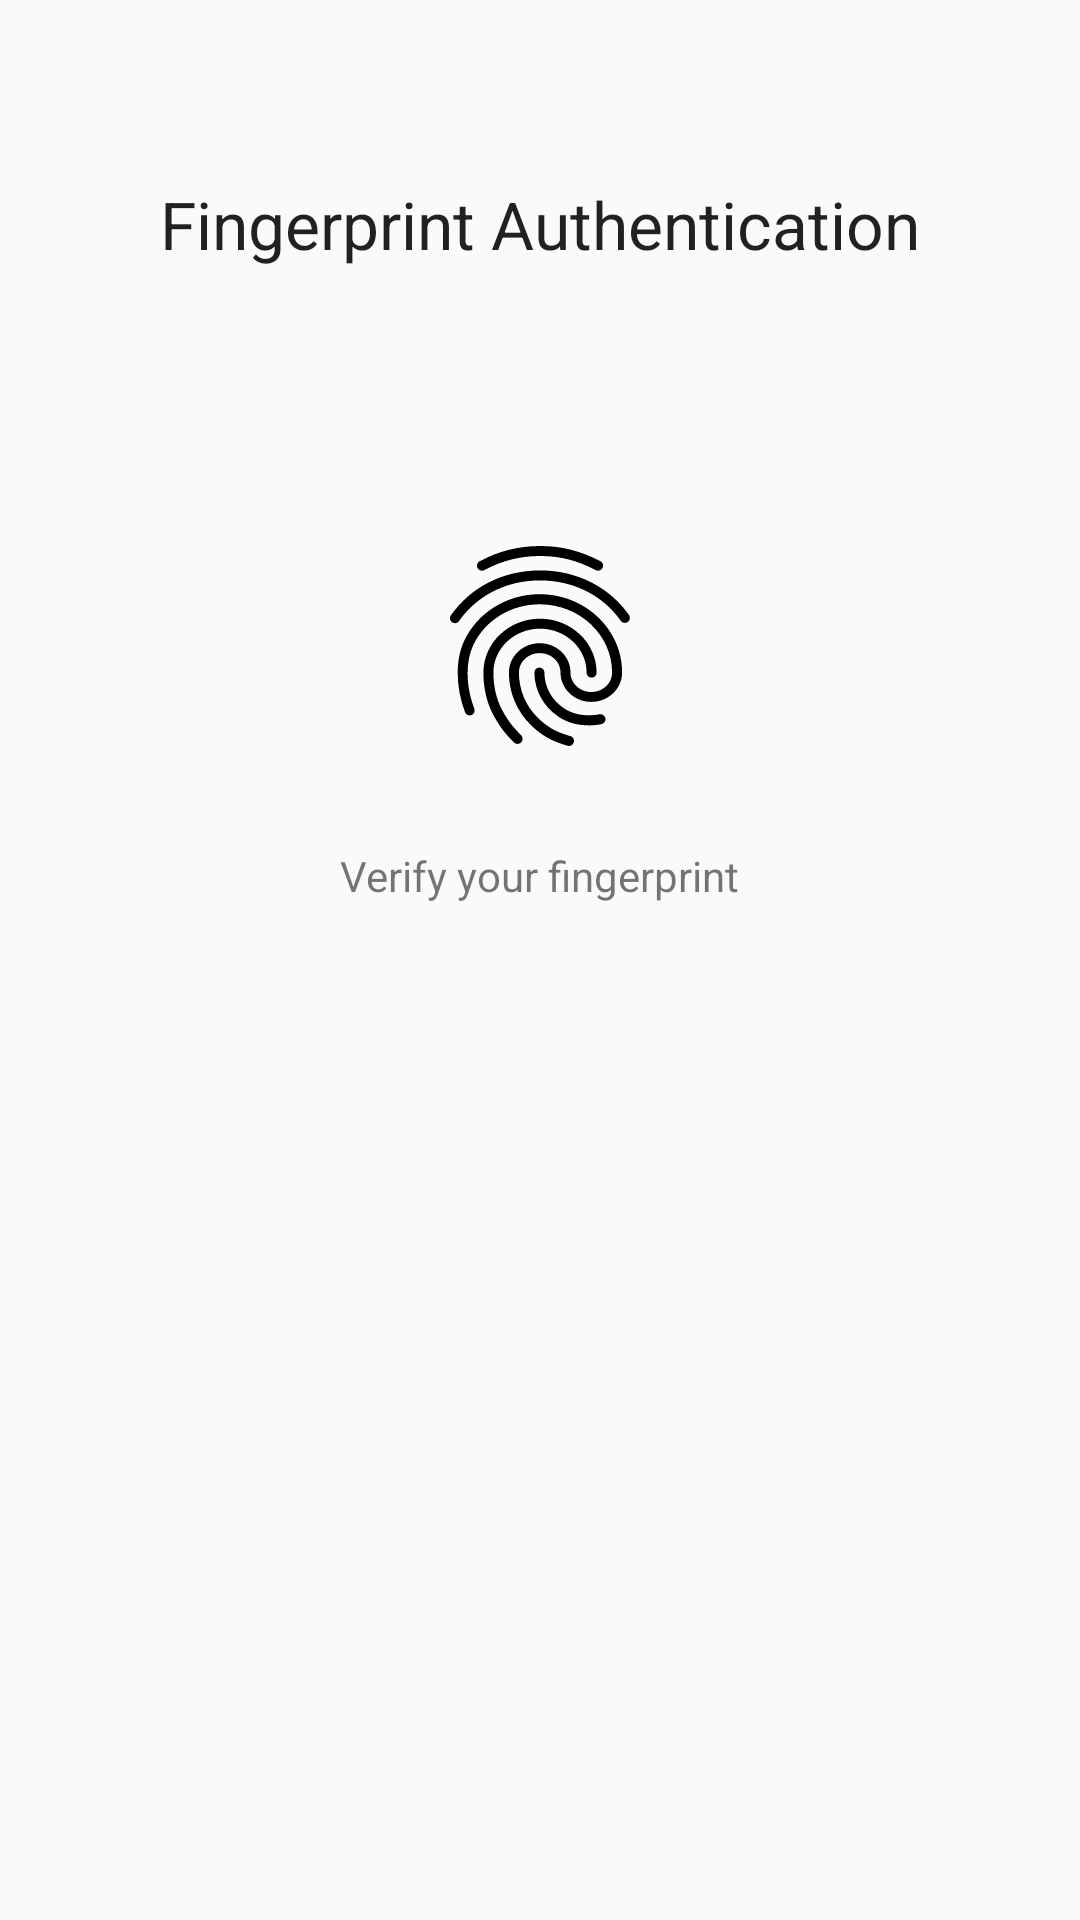

This screen was rendered from an Android layout file. Write that file and the resources it references.
<!-- AndroidManifest.xml: application theme AppTheme -->
<!-- res/layout/activity_main.xml -->
<?xml version="1.0" encoding="utf-8"?>
<RelativeLayout xmlns:android="http://schemas.android.com/apk/res/android"
    xmlns:app="http://schemas.android.com/apk/res-auto"
    xmlns:tools="http://schemas.android.com/tools"
    android:id="@+id/activity_main"
    android:background="#00000000"
    android:layout_width="wrap_content"
    android:padding="30dp"
    android:layout_gravity="center"
    android:layout_height="wrap_content">

            <TextView
                android:id="@+id/text1"
                android:layout_width="wrap_content"
                android:layout_height="wrap_content"
                android:layout_centerHorizontal="true"
                android:layout_marginTop="30dp"
                android:layout_marginBottom="50dp"
                android:text="@string/app_name"
                android:textAppearance="@style/TextAppearance.AppCompat.Large" />


            <ImageView
                android:id="@+id/imageView"
                android:layout_width="wrap_content"
                android:layout_height="wrap_content"
                android:layout_below="@+id/text1"
                android:layout_centerHorizontal="true"
                android:layout_marginTop="36dp"
                app:srcCompat="@drawable/fingerprint_black" />

            <TextView
                android:id="@+id/textView2"
                android:layout_width="wrap_content"
                android:layout_height="wrap_content"
                android:layout_below="@+id/imageView"
                android:layout_centerHorizontal="true"
                android:layout_marginTop="27dp"
                android:text="@string/instructions" />

            <TextView
                android:id="@+id/error"
                android:layout_width="wrap_content"
                android:layout_height="wrap_content"
                android:layout_below="@+id/textView2"
                android:layout_centerHorizontal="true"
                android:layout_marginTop="30dp"
                />






</RelativeLayout>
<!-- resources referenced by this layout -->
<resources>
  <!-- drawable fingerprint_black: vector/xml drawable (drawable, 2330 chars, omitted) -->
  <string name="app_name">Fingerprint Authentication</string>
  <string name="instructions">
  Verify your fingerprint
  </string>
  <style name="AppTheme" parent="Theme.AppCompat.Light.NoActionBar">
          
          <item name="colorPrimary">@color/colorPrimary</item>
          <item name="colorPrimaryDark">@color/colorPrimaryDark</item>
          <item name="colorAccent">@color/colorAccent</item>
  
      </style>
  <color name="colorPrimary">#D81B60</color>
  <color name="colorPrimaryDark">#D81B60</color>
  <color name="colorAccent">#D81B60</color>
</resources>
